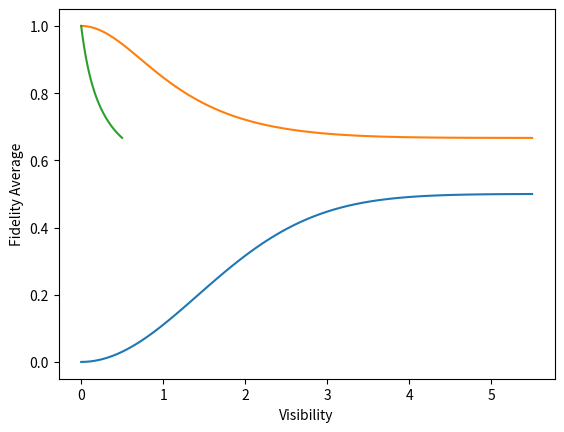

Here is the Python script that generated this plot:

import numpy as np
import seaborn as sns
import matplotlib.pyplot as plt
from itertools import product
import pandas as pd

def alpha(t, tj,tau):
        return ((2 * np.pi) ** -0.25) * np.exp(-0.25 * ((t - tj - tau) ** 2), dtype=complex) # gaussian, should be .5 instead of .25? 

def gen_basis(numPhotons, numModes):
        return list(product(list(range(1, numModes + 1, 1)), repeat=numPhotons))

def compute_wf_norm(t, psi):
        return np.trapz(np.trapz(np.abs(psi) ** 2, t), t)


def compute_visibility(tj):
    t = np.linspace(-10, 10, 200)
    total = 0.5 - 0.5 * np.abs(np.trapz(np.conj(alpha(t, tj / 2, 0)) * alpha(t, -tj / 2, 0), t)) ** 2
    return total

def compute_conditional_fidelity(tj):
    t = np.linspace(-10, 10, 200)
    t1, t2 = np.meshgrid(t, t)
    wf12 = alpha(t1, -tj / 2.0,0) * alpha(t2, tj / 2.0,0) / np.sqrt(2.0)
    wf21 = alpha(t1, tj / 2.0,0) * alpha(t2, -tj / 2.0,0) / np.sqrt(2.0)

    numPhotons = 2
    numModes = 6
    basis = gen_basis(numPhotons, numModes)
    dim = len(basis)
    comp_basis_inds = [[basis.index((2,4)), basis.index((4,2))], [basis.index((2,5)), basis.index((5,2))], [basis.index((3,4)), basis.index((4,3))], [basis.index((3,5)), basis.index((5,3))]]

    U = np.array([[-1.0, np.sqrt(2.0), 0.0, 0.0, 0.0, 0.0], [np.sqrt(2.0), 1.0, 0.0, 0.0, 0.0, 0.0], [0.0, 0.0, -1.0, 1.0, 1.0, 0.0], [0.0, 0.0, 1.0, 1.0, 0.0, 1.0], [0.0, 0.0, 1.0, 0.0, 1.0, -1.0], [0.0, 0.0, 0.0, 1.0, -1.0, -1.0]], dtype=complex) / np.sqrt(3.0)
    PhiU = np.kron(U, U)

    targets = [(0, 1), (2, 3), (6, 7), (4, 5)]

    conditional_fidelity = 0.0
    for i, cb_ind in enumerate(comp_basis_inds):
        psi = np.zeros((dim, Nt, Nt), dtype=complex)
        psi[cb_ind[0]] = wf12
        psi[cb_ind[1]] = wf21
        psi_out = np.tensordot(PhiU, psi, axes=1)

        norm_sum = 0
        psi_out_logical = np.zeros((2*len(comp_basis_inds), Nt, Nt), dtype=complex)
        for j in range(0, 2*len(comp_basis_inds), 2):
            psi_out_logical[j] = psi_out[comp_basis_inds[j // 2][0]]
            psi_out_logical[j+1] = psi_out[comp_basis_inds[j // 2][1]]
            norm_sum += compute_wf_norm(t, psi_out_logical[j]) + compute_wf_norm(t, psi_out_logical[j+1])
        psi_out_logical /= np.sqrt(norm_sum)

        conditional_fidelity += compute_wf_norm(t, psi_out_logical[targets[i][0]]) + compute_wf_norm(t, psi_out_logical[targets[i][1]])
    conditional_fidelity /= len(comp_basis_inds)   
    return conditional_fidelity

Nt = 200
tlim = 10

tjs = np.linspace(0,5.5,100)
V = np.zeros(100)
F = np.zeros(100)
for i, tj in enumerate(tjs):
    V[i] = compute_visibility(tj)
    #print(V)
    F[i] = compute_conditional_fidelity(tj)


data_dict = {
    'Visibility': V,
    'Fidelity': F
}

df = pd.DataFrame(data_dict)
csv_file_path = 'data.csv'
df.to_csv(csv_file_path, index=False)

plt.plot(tjs, V)
plt.plot(tjs, F)
plt.show()

plt.plot(V, F)

plt.ylabel('Fidelity Average')
plt.xlabel('Visibility')
plt.show()
